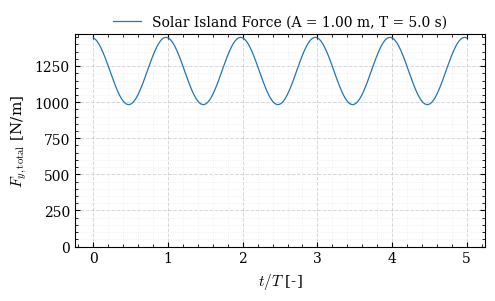
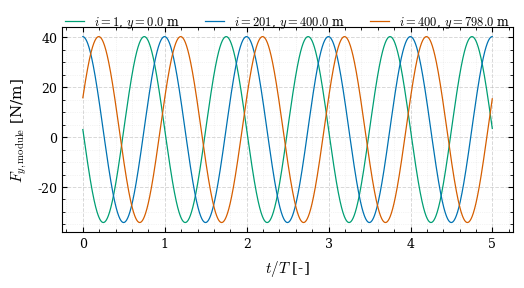

Here is the Python script that generated these plots, in order:
import numpy as np
import matplotlib.pyplot as plt
import os

# Apply academic-style Matplotlib settings
plt.rcParams.update({
    "font.family": "serif",
    "font.serif": ["CMU Serif", "Computer Modern Roman", "DejaVu Serif"],
    "mathtext.fontset": "cm",
    "axes.labelsize": 11,
    "font.size": 12,
    "legend.fontsize": 10,
    "xtick.labelsize": 10,
    "ytick.labelsize": 10,
    "lines.linewidth": 0.9,
    "axes.linewidth": 0.8,
    "axes.edgecolor": "black",
    "figure.dpi": 300,
    "savefig.transparent": True,
    "grid.alpha": 0.4,
    "text.usetex": False,
})

# Simulation function for module forces
def simulate_module_forces(wave_amplitude, wave_period, a, b, n_modules, beam_length, gap_distance, total_time=10, dt=0.01):
    t = np.arange(0, total_time, dt)
    omega = 2 * np.pi / wave_period
    g = 9.81
    k = omega**2 / g
    pitch = beam_length + gap_distance
    x_positions = np.array([i * pitch for i in range(n_modules)])
    F_modules = np.zeros((n_modules, len(t)))
    
    for i, x in enumerate(x_positions):
        F_modules[i, :] = a * np.sin(k * x - omega * t) + b
        
    F_total = np.sum(F_modules, axis=0)
    return t, F_total, F_modules, x_positions

# Parameters
wave_amplitude = 1.0
wave_period = 5.0
F_avg = 3.04
F_max = 40.34
a = F_max - F_avg  # Oscillatory force amplitude
b = F_avg  # Constant drift force component
n_modules = 400
beam_length = 1.3
gap_distance = 0.7
total_time = 5* wave_period  # Simulate for 5 wave periods
dt = 0.01

# Run simulation
t, F_total, F_modules, x_positions = simulate_module_forces(
    wave_amplitude, wave_period, a, b, n_modules, beam_length, gap_distance, total_time, dt
)

# Plot total force on system
os.makedirs("plots", exist_ok=True)
fig, ax = plt.subplots(figsize=(5.1, 3.2))
ax.plot(t/wave_period, F_total, label=f'Solar Island Force (A = {wave_amplitude:.2f} m, T = {wave_period:.1f} s)')
ax.set_xlabel(r'$t/T$ [-]')
ax.set_ylabel(r'$F_{y,\mathrm{total}}$ [N/m]')

#ax.set_title('Total Wave-Induced Force on Solar Island')
ax.legend(frameon=False, loc='upper center', bbox_to_anchor=(0.5, 1.15), ncol=5, handlelength=2)
ax.grid(True, which='major', linestyle='--', linewidth=0.7, alpha=0.5)
ax.grid(True, which='minor', linestyle=':', linewidth=0.5, alpha=0.3)
ax.set_ylim(bottom=0.0)
ax.tick_params(axis='both', which='both', direction='in', top=True, right=True)
ax.minorticks_on()
#ax.legend(frameon=False)
plt.tight_layout()
plt.savefig("plots/total_force_solar_island.pdf", transparent=True, bbox_inches='tight')
plt.close()

fig, ax = plt.subplots(figsize=(5.6, 3.2))  # slightly wider
selected_indices = [0, n_modules // 2, n_modules - 1]
colors = ['#009E73', '#0072B2', '#D55E00']
for i, idx in enumerate(selected_indices):
    ax.plot(t/wave_period, F_modules[idx, :], label=f'$i={idx+1}$, $y={x_positions[idx]:.1f}$ m', color=colors[i])

ax.set_xlabel(r'$t/T$ [-]')
ax.set_ylabel(r'$F_{y,\mathrm{module}}$ [N/m]')
ax.xaxis.labelpad = 6
ax.yaxis.labelpad = 6
ax.grid(True, which='major', linestyle='--', linewidth=0.7, alpha=0.5)
ax.grid(True, which='minor', linestyle=':', linewidth=0.5, alpha=0.3)
ax.tick_params(axis='both', which='both', direction='in', top=True, right=True, labelsize=9)
ax.minorticks_on()
ax.legend(frameon=False, loc='upper center', bbox_to_anchor=(0.5, 1.12), ncol=3, handlelength=1.5, fontsize=9)
plt.tight_layout(pad=1.5)
plt.savefig("plots/module_forces_individual.pdf", transparent=True, bbox_inches='tight')
plt.close()

"✅ Saved → plots/total_force_solar_island.pdf\n✅ Saved → plots/module_forces_individual.pdf"
